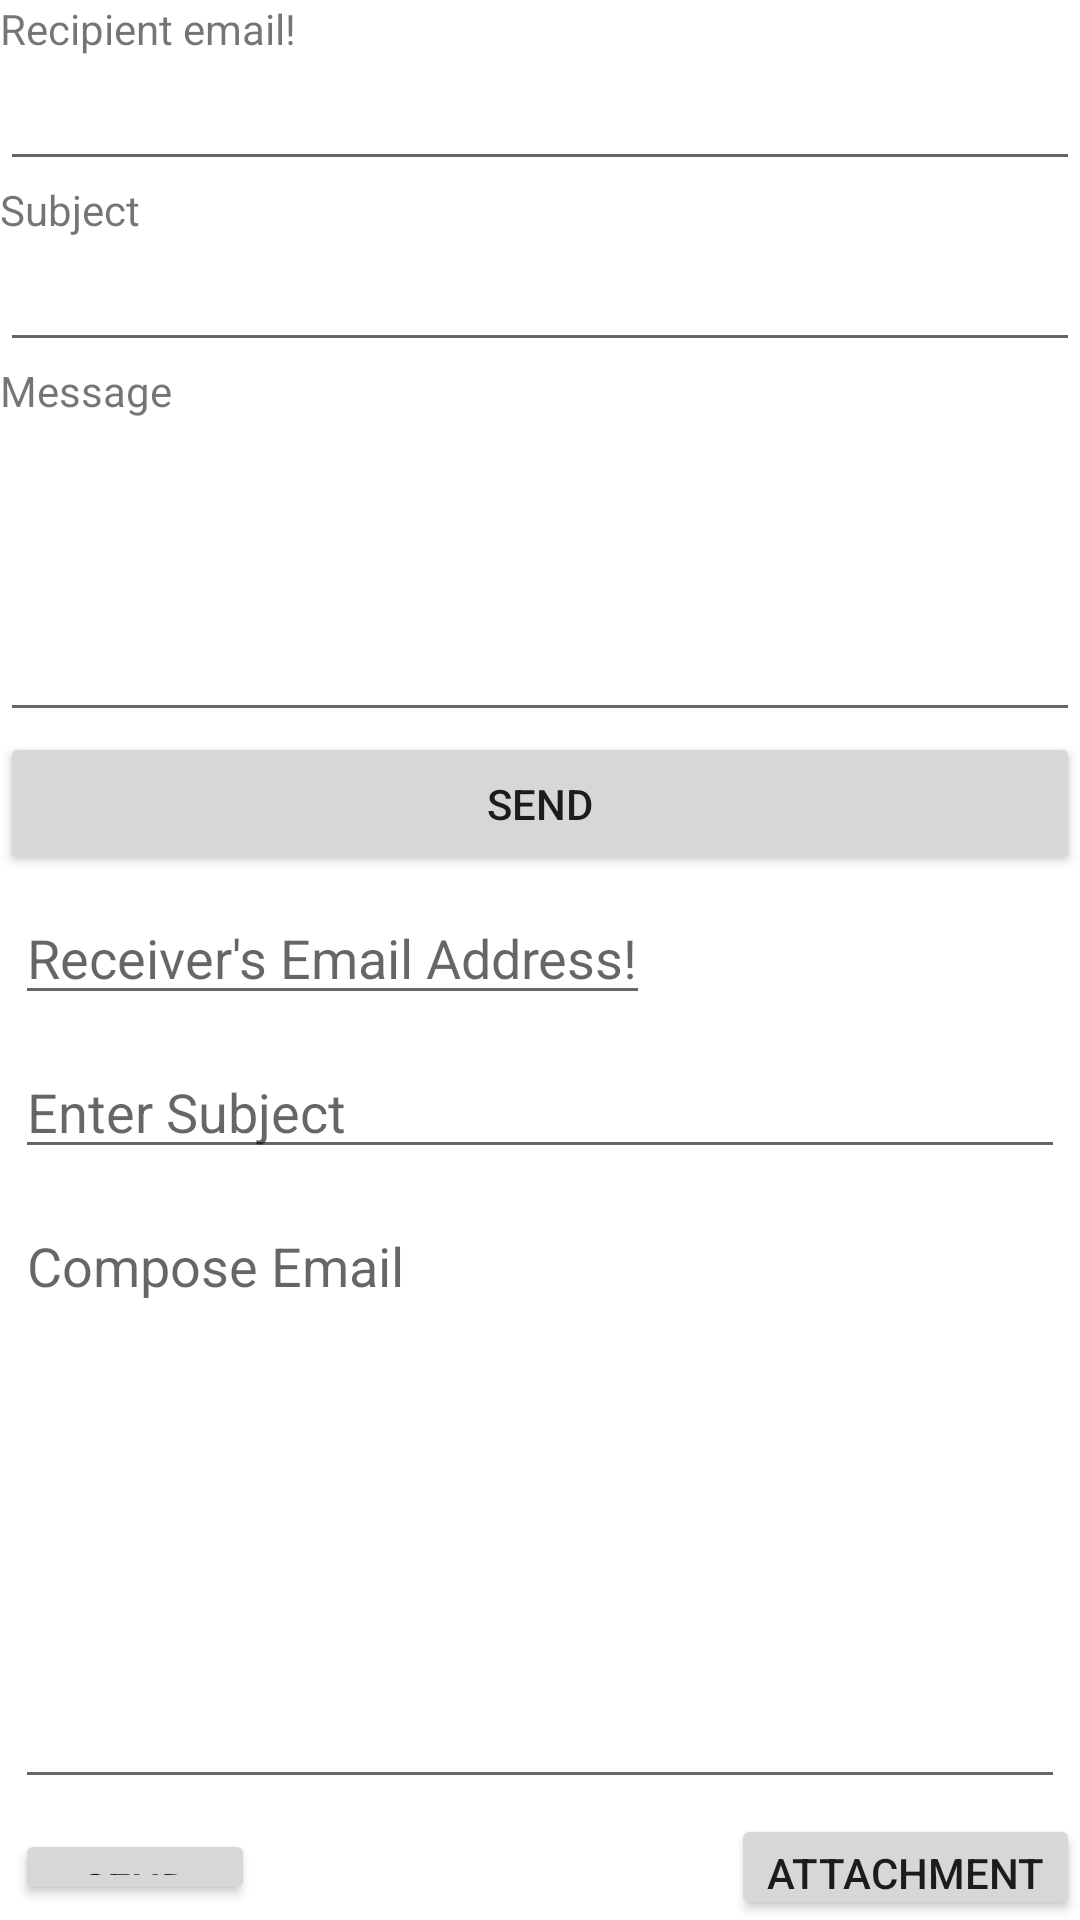

The Android layout XML behind this screen, and the referenced resources:
<!-- AndroidManifest.xml: application theme Theme.SensoresEjercicios -->
<!-- res/layout/activity_actividad8.xml -->
<?xml version="1.0" encoding="utf-8"?>
<LinearLayout xmlns:android="http://schemas.android.com/apk/res/android"
    xmlns:app="http://schemas.android.com/apk/res-auto"
    xmlns:tools="http://schemas.android.com/tools"
    android:layout_width="match_parent"
    android:layout_height="match_parent"
    android:orientation="vertical"
    tools:context=".Actividad8">

    <TextView
        android:layout_width="wrap_content"
        android:layout_height="wrap_content"
        android:text="Recipient email!" />

    <EditText
        android:id="@+id/editTextMail"
        android:layout_width="match_parent"
        android:layout_height="wrap_content" />

    <TextView
        android:layout_width="wrap_content"
        android:layout_height="wrap_content"
        android:text="Subject" />

    <EditText
        android:id="@+id/editTextSubject"
        android:layout_width="match_parent"
        android:layout_height="wrap_content" />

    <TextView
        android:layout_width="wrap_content"
        android:layout_height="wrap_content"
        android:text="Message" />

    <EditText
        android:id="@+id/editTextMessage"
        android:layout_width="match_parent"
        android:layout_height="wrap_content"
        android:lines="4" />

    <Button
        android:id="@+id/buttonSend"
        android:layout_width="match_parent"
        android:layout_height="wrap_content"
        android:text="Send" />

    <EditText
        android:id="@+id/etTo"
        android:layout_width="wrap_content"
        android:layout_height="wrap_content"
        android:layout_margin="5dp"
        android:hint="Receiver's Email Address!"
        android:inputType="textEmailAddress"
        android:singleLine="true" />
    <EditText
        android:id="@+id/etSubject"
        android:layout_width="match_parent"
        android:layout_height="wrap_content"
        android:layout_margin="5dp"
        android:hint="Enter Subject"
        android:singleLine="true" />
    <EditText
        android:id="@+id/etMessage"
        android:layout_width="match_parent"
        android:layout_height="200dp"
        android:layout_margin="5dp"
        android:gravity="top|start"
        android:hint="Compose Email"
        android:inputType="textMultiLine" />
    <RelativeLayout
        android:layout_width="match_parent"
        android:layout_height="wrap_content">
        <Button
            android:id="@+id/btSend"
            android:layout_width="80dp"
            android:layout_height="50dp"
            android:layout_margin="5dp"
            android:text="Send" />
        <Button
            android:id="@+id/btAttachment"
            android:layout_width="wrap_content"
            android:layout_height="wrap_content"
            android:layout_alignParentEnd="true"
            android:text="attachment" />
    </RelativeLayout>

    <TextView
        android:id="@+id/tvAttachment"
        android:layout_width="match_parent"
        android:layout_height="wrap_content"
        android:drawableStart="@android:drawable/ic_menu_upload"
        android:visibility="gone" />

</LinearLayout>
<!-- resources referenced by this layout -->
<resources>
  <style name="Theme.SensoresEjercicios" parent="Theme.MaterialComponents.DayNight.DarkActionBar">
          
          <item name="colorPrimary">@color/purple_500</item>
          <item name="colorPrimaryVariant">@color/purple_700</item>
          <item name="colorOnPrimary">@color/white</item>
          
          <item name="colorSecondary">@color/teal_200</item>
          <item name="colorSecondaryVariant">@color/teal_700</item>
          <item name="colorOnSecondary">@color/black</item>
          
          <item name="android:statusBarColor" tools:targetApi="l">?attr/colorPrimaryVariant</item>
          
      </style>
  <!-- not gathered from this repository: default colours our renderer supplied (Android Studio template values) -->
  <color name="purple_500">#FF6200EE</color>
  <color name="purple_700">#FF3700B3</color>
  <color name="teal_200">#FF03DAC5</color>
  <color name="teal_700">#FF018786</color>
  <color name="black">#FF000000</color>
  <color name="white">#FFFFFFFF</color>
</resources>
